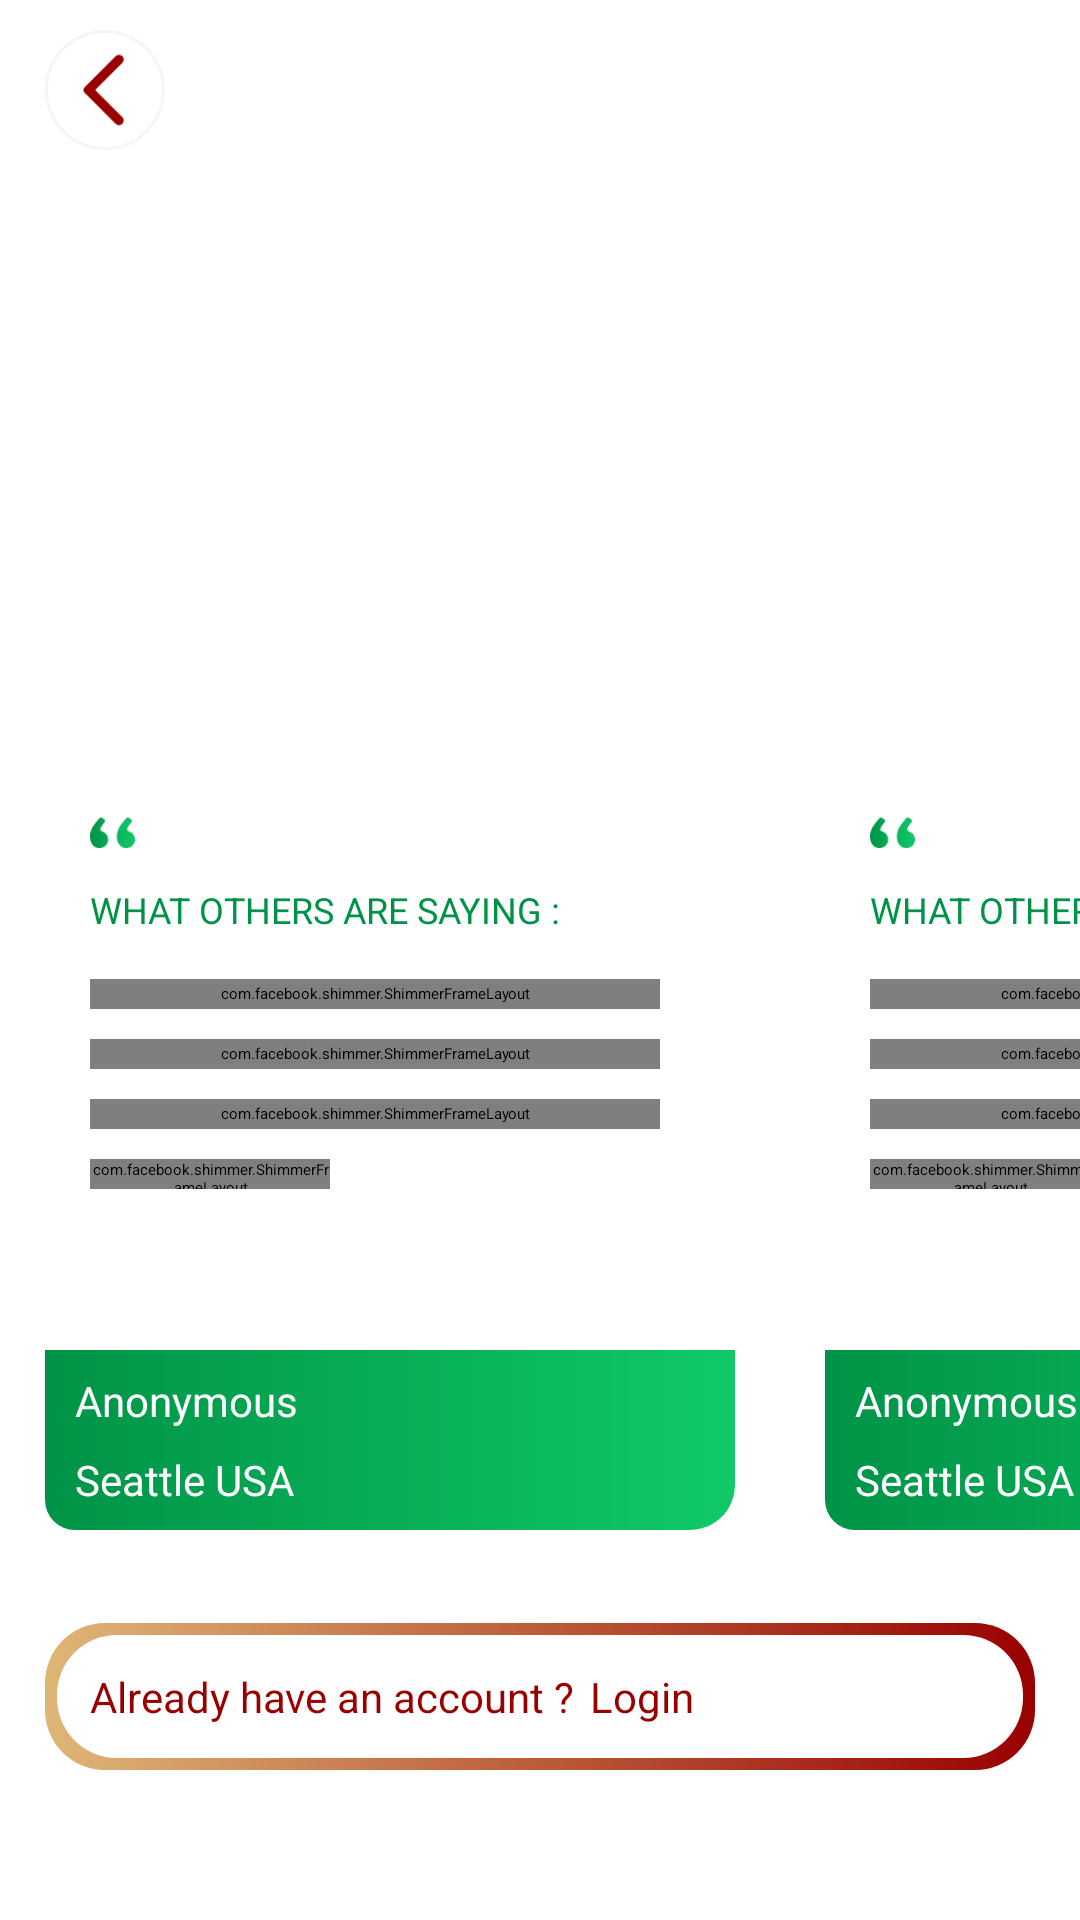

Here is an Android app screen rendered from its layout file. Give the layout XML and the strings, colors and styles it references.
<!-- AndroidManifest.xml: activity theme TransparentStatusBar -->
<!-- res/layout/activity_guest_mode.xml -->
<?xml version="1.0" encoding="utf-8"?>
<androidx.drawerlayout.widget.DrawerLayout xmlns:android="http://schemas.android.com/apk/res/android"
    xmlns:app="http://schemas.android.com/apk/res-auto"
    xmlns:tools="http://schemas.android.com/tools"
    android:layout_width="match_parent"
    android:layout_height="match_parent"
    tools:context=".ui.guest_mode.GuestModeActivity"
    android:id="@+id/drawer_layout"
    tools:openDrawer="start">

    <androidx.constraintlayout.widget.ConstraintLayout
        android:layout_width="match_parent"
        android:layout_height="match_parent">
        <include layout="@layout/toolbar_back" android:id="@+id/toolbar"/>

        <ScrollView
            android:layout_width="match_parent"
            android:layout_height="0dp"
            app:layout_constraintBottom_toBottomOf="parent"
            app:layout_constraintTop_toBottomOf="@id/toolbar">
            <androidx.constraintlayout.widget.ConstraintLayout
                android:layout_width="match_parent"
                android:layout_height="match_parent">

                <androidx.constraintlayout.widget.ConstraintLayout
                    android:layout_width="match_parent"
                    android:layout_height="450dp"
                    android:id="@+id/cl_rv_testimonial"
                    android:background="@drawable/discipleship_book"
                    app:layout_constraintTop_toTopOf="parent"
                    android:layout_marginBottom="20dp"
                    app:layout_constraintLeft_toLeftOf="parent"
                    app:layout_constraintRight_toRightOf="parent">
                    <TextView
                        android:layout_width="wrap_content"
                        android:layout_height="wrap_content"
                        android:visibility="gone"
                        android:id="@+id/tv_testimonial_error"
                        app:layout_constraintLeft_toLeftOf="parent"
                        app:layout_constraintRight_toRightOf="parent"
                        android:text="ERROR TEXT GET TESTIMONIAL"
                        android:gravity="center_horizontal"
                        style="@style/Font.Bold.14"
                        android:textColor="@color/red"
                        app:layout_constraintBottom_toBottomOf="parent"
                        android:layout_marginBottom="70dp"/>

                    <androidx.recyclerview.widget.RecyclerView
                        android:layout_width="match_parent"
                        android:visibility="gone"
                        android:layout_height="wrap_content"
                        android:id="@+id/rv_testimonial"
                        android:orientation="horizontal"
                        tools:listitem="@layout/item_testimonial"
                        app:layout_constraintBottom_toBottomOf="parent"
                        app:layoutManager="androidx.recyclerview.widget.LinearLayoutManager"
                        app:layout_constraintLeft_toLeftOf="parent"
                        app:layout_constraintRight_toRightOf="parent"/>
                    <HorizontalScrollView
                        android:layout_width="match_parent"
                        android:visibility="visible"
                        android:layout_height="wrap_content"
                        android:id="@+id/hsv_shimmer"
                        android:orientation="horizontal"
                        tools:listitem="@layout/item_testimonial_shimmer"
                        app:layout_constraintBottom_toBottomOf="parent"
                        app:layout_constraintLeft_toLeftOf="parent"
                        app:layout_constraintRight_toRightOf="parent">
                        <LinearLayout
                            android:layout_width="match_parent"
                            android:layout_height="wrap_content"
                            android:orientation="horizontal">
                            <include layout="@layout/item_testimonial_shimmer"/>
                            <include layout="@layout/item_testimonial_shimmer"/>
                            <include layout="@layout/item_testimonial_shimmer"/>
                        </LinearLayout>
                    </HorizontalScrollView>
                </androidx.constraintlayout.widget.ConstraintLayout>

                <androidx.constraintlayout.widget.ConstraintLayout
                    android:layout_width="match_parent"
                    android:layout_marginTop="20dp"
                    android:layout_marginHorizontal="15dp"
                    android:id="@+id/cl_browse_study"
                    app:layout_constraintTop_toBottomOf="@id/cl_rv_testimonial"
                    android:layout_height="200dp">

                    <ImageView
                        android:layout_width="match_parent"
                        android:layout_height="match_parent"
                        android:id="@+id/iv_browse_study"
                        android:src="@drawable/card_browse_studies"
                        android:scaleType="fitXY" />

                    <TextView
                        android:layout_width="wrap_content"
                        android:layout_height="0dp"
                        android:text="Browse"
                        android:id="@+id/tv_browse"
                        app:layout_constraintTop_toTopOf="parent"
                        app:layout_constraintLeft_toLeftOf="parent"
                        android:layout_marginLeft="@dimen/dimen_10dp"
                        android:textColor="@color/white"
                        style="@style/Font.Bold.24"
                        app:layout_constraintBottom_toTopOf="@id/tv_study"
                        android:gravity="bottom"/>

                    <TextView
                        android:layout_width="wrap_content"
                        android:layout_height="0dp"
                        android:text="Study"
                        android:id="@+id/tv_study"
                        android:gravity="top"
                        app:layout_constraintTop_toBottomOf="@id/tv_browse"
                        android:layout_marginLeft="@dimen/dimen_10dp"
                        app:layout_constraintBottom_toBottomOf="parent"
                        app:layout_constraintLeft_toLeftOf="parent"
                        android:textColor="@color/white"
                        style="@style/Font.Bold.24" />
                </androidx.constraintlayout.widget.ConstraintLayout>

                <androidx.constraintlayout.widget.ConstraintLayout
                    android:layout_width="match_parent"
                    android:layout_marginTop="20dp"
                    android:layout_marginHorizontal="15dp"
                    android:id="@+id/cl_about_bead"
                    app:layout_constraintTop_toBottomOf="@id/cl_browse_study"
                    app:layout_constraintBottom_toBottomOf="parent"
                    android:layout_marginBottom="80dp"
                    android:layout_height="200dp">

                    <ImageView
                        android:layout_width="match_parent"
                        android:layout_height="match_parent"
                        android:id="@+id/iv_about_bead"
                        android:src="@drawable/card_browse_studies"
                        android:scaleType="fitXY" />

                    <TextView
                        android:layout_width="wrap_content"
                        android:layout_height="0dp"
                        android:text="About"
                        android:id="@+id/tv_about"
                        app:layout_constraintTop_toTopOf="parent"
                        app:layout_constraintLeft_toLeftOf="parent"
                        android:textColor="@color/white"
                        style="@style/Font.Bold.24"
                        android:gravity="bottom"
                        app:layout_constraintBottom_toTopOf="@id/tv_bead"/>

                    <TextView
                        android:layout_width="wrap_content"
                        android:layout_height="0dp"
                        android:text="BeADiscipleship"
                        android:id="@+id/tv_bead"
                        app:layout_constraintLeft_toLeftOf="parent"
                        android:textColor="@color/white"
                        style="@style/Font.Bold.24"
                        android:gravity="top"
                        app:layout_constraintTop_toBottomOf="@id/tv_about"
                        app:layout_constraintBottom_toBottomOf="parent"/>
                </androidx.constraintlayout.widget.ConstraintLayout>
            </androidx.constraintlayout.widget.ConstraintLayout>
        </ScrollView>

        <LinearLayout
            android:layout_width="match_parent"
            android:layout_height="wrap_content"
            android:id="@+id/floating"
            android:layout_marginBottom="50dp"
            android:layout_marginHorizontal="15dp"
            app:layout_constraintBottom_toBottomOf="parent"
            android:paddingVertical="15dp"
            android:paddingHorizontal="15dp"
            android:orientation="horizontal"
            android:gravity="center_vertical"
            app:layout_constraintLeft_toLeftOf="parent"
            app:layout_constraintRight_toRightOf="parent"
            android:background="@drawable/outlined_gradient_red_20">
            <TextView
                android:layout_width="wrap_content"
                android:layout_height="wrap_content"
                android:text="Already have an account ?"
                style="@style/Font.Regular.14"
                android:textColor="@color/red"
                android:layout_marginRight="5dp"/>
            <TextView
                android:layout_width="wrap_content"
                android:layout_height="wrap_content"
                style="@style/Font.Bold.14"
                android:textColor="@color/red"
                android:text="Login"/>
        </LinearLayout>
    </androidx.constraintlayout.widget.ConstraintLayout>

    <com.google.android.material.navigation.NavigationView
        android:layout_width="wrap_content"
        android:layout_height="match_parent"
        android:layout_gravity="start"
        android:id="@+id/nav_view">
        <include layout="@layout/navigation_view_layout" android:id="@id/nav_view_layout"/>
    </com.google.android.material.navigation.NavigationView>

</androidx.drawerlayout.widget.DrawerLayout>
<!-- res/layout/toolbar_back.xml (included above) -->
<?xml version="1.0" encoding="utf-8"?>
<RelativeLayout xmlns:android="http://schemas.android.com/apk/res/android"
    xmlns:app="http://schemas.android.com/apk/res-auto"
    android:id="@+id/toolbar"
    android:layout_width="match_parent"
    android:layout_height="wrap_content">

    <androidx.constraintlayout.widget.ConstraintLayout
        android:layout_width="match_parent"
        android:layout_height="wrap_content"
        android:paddingVertical="@dimen/dimen_10dp"
        android:paddingHorizontal="@dimen/dimen_15dp">

        <ImageView
            android:id="@+id/iv_toolbar"
            android:layout_width="40dp"
            android:layout_height="40dp"
            android:padding="@dimen/dimen_5dp"
            android:background="@drawable/light_grey_circle_border"
            app:layout_constraintTop_toTopOf="parent"
            app:layout_constraintLeft_toLeftOf="parent"
            app:layout_constraintBottom_toBottomOf="parent"
            android:src="@drawable/ic_back_red"/>

    </androidx.constraintlayout.widget.ConstraintLayout>

</RelativeLayout>
<!-- res/layout/item_testimonial.xml (included above) -->
<?xml version="1.0" encoding="utf-8"?>
<RelativeLayout xmlns:android="http://schemas.android.com/apk/res/android"
    android:layout_width="wrap_content"
    android:layout_height="wrap_content"
    android:layout_marginHorizontal="@dimen/dimen_5dp"
    xmlns:app="http://schemas.android.com/apk/res-auto">

    <androidx.constraintlayout.widget.ConstraintLayout
        android:layout_width="230dp"
        android:layout_height="260dp"
        android:id="@+id/top_layout"
        android:layout_marginHorizontal="10dp"
        app:layout_constraintTop_toTopOf="parent"
        app:layout_constraintLeft_toLeftOf="parent"
        app:layout_constraintRight_toRightOf="parent"
        android:background="@drawable/white_top_rounded_10">
        <ImageView
            android:layout_width="15dp"
            android:layout_height="15dp"
            android:id="@+id/iv_quotes"
            android:layout_marginTop="20dp"
            android:layout_marginLeft="15dp"
            android:src="@drawable/quotes_green"
            app:layout_constraintTop_toTopOf="parent"
            app:layout_constraintLeft_toLeftOf="parent"/>
        <TextView
            android:layout_width="wrap_content"
            android:layout_height="wrap_content"
            android:layout_marginLeft="15dp"
            android:layout_marginTop="10dp"
            style="@style/Font.Regular.12"
            android:textColor="@color/dark_green"
            android:id="@+id/title"
            android:text="WHAT OTHERS ARE SAYING :"
            app:layout_constraintTop_toBottomOf="@id/iv_quotes"
            app:layout_constraintLeft_toLeftOf="parent"/>

        <TextView
            android:layout_width="match_parent"
            android:layout_height="0dp"
            android:id="@+id/tv_quotes"
            android:text="I am exceptionally pleased with the very real sense of being in a small group of friends, reasoning and praying together"
            app:layout_constraintTop_toBottomOf="@id/title"
            android:layout_marginTop="10dp"
            style="@style/Font.Regular.14"
            app:layout_constraintBottom_toTopOf="@id/bottom_layout"
            android:layout_marginHorizontal="15dp"/>

        <androidx.constraintlayout.widget.ConstraintLayout
            android:layout_width="match_parent"
            android:layout_height="60dp"
            android:id="@+id/bottom_layout"
            android:paddingHorizontal="10dp"
            android:background="@drawable/gradient_green_bottom_rounded_10"
            app:layout_constraintBottom_toBottomOf="parent"
            app:layout_constraintLeft_toLeftOf="parent"
            app:layout_constraintRight_toRightOf="parent">
            <TextView
                android:layout_width="match_parent"
                android:layout_height="wrap_content"
                android:id="@+id/tv_name"
                app:layout_constraintTop_toTopOf="parent"
                app:layout_constraintBottom_toTopOf="@id/tv_location"
                app:layout_constraintLeft_toLeftOf="parent"
                style="@style/Font.Bold.12"
                android:textColor="@color/white"
                android:text="Jacob Gates"/>
            <TextView
                android:layout_width="match_parent"
                android:layout_height="wrap_content"
                android:id="@+id/tv_location"
                android:text="Seattle USA"
                style="@style/Font.Regular.14"
                android:textColor="@color/white"
                app:layout_constraintBottom_toBottomOf="parent"
                app:layout_constraintLeft_toLeftOf="parent"
                app:layout_constraintTop_toBottomOf="@id/tv_name"/>
        </androidx.constraintlayout.widget.ConstraintLayout>

    </androidx.constraintlayout.widget.ConstraintLayout>
</RelativeLayout>
<!-- res/layout/item_testimonial_shimmer.xml (included above) -->
<?xml version="1.0" encoding="utf-8"?>
<RelativeLayout xmlns:android="http://schemas.android.com/apk/res/android"
    android:layout_width="wrap_content"
    android:layout_height="wrap_content"
    android:layout_marginHorizontal="@dimen/dimen_5dp"
    xmlns:app="http://schemas.android.com/apk/res-auto"
    xmlns:shimmer="http://schemas.android.com/apk/res-auto">

    <androidx.constraintlayout.widget.ConstraintLayout
        android:layout_width="230dp"
        android:layout_height="260dp"
        android:id="@+id/top_layout"
        android:layout_marginHorizontal="10dp"
        app:layout_constraintTop_toTopOf="parent"
        app:layout_constraintLeft_toLeftOf="parent"
        app:layout_constraintRight_toRightOf="parent"
        android:background="@drawable/white_top_rounded_10">
        <ImageView
            android:layout_width="15dp"
            android:layout_height="15dp"
            android:id="@+id/iv_quotes"
            android:layout_marginTop="20dp"
            android:layout_marginLeft="15dp"
            android:src="@drawable/quotes_green"
            app:layout_constraintTop_toTopOf="parent"
            app:layout_constraintLeft_toLeftOf="parent"/>
        <TextView
            android:layout_width="wrap_content"
            android:layout_height="wrap_content"
            android:layout_marginLeft="15dp"
            android:layout_marginTop="10dp"
            style="@style/Font.Regular.12"
            android:textColor="@color/dark_green"
            android:id="@+id/title"
            android:text="WHAT OTHERS ARE SAYING :"
            app:layout_constraintTop_toBottomOf="@id/iv_quotes"
            app:layout_constraintLeft_toLeftOf="parent"/>

        <LinearLayout
            android:layout_width="match_parent"
            android:layout_height="0dp"
            app:layout_constraintTop_toBottomOf="@id/title"
            android:layout_marginTop="10dp"
            app:layout_constraintBottom_toTopOf="@id/bottom_layout"
            android:layout_marginHorizontal="15dp"
            android:orientation="vertical">
            <com.facebook.shimmer.ShimmerFrameLayout
                android:layout_width="match_parent"
                android:layout_height="10dp"
                android:layout_marginRight="@dimen/dimen_10dp"
                app:shimmer_colored="true"
                android:layout_marginVertical="@dimen/dimen_5dp"
                android:background="@color/red"
                app:shimmer_base_color="@color/grey"
                app:shimmer_highlight_color="@color/white"/>
            <com.facebook.shimmer.ShimmerFrameLayout
                android:layout_width="match_parent"
                android:layout_height="10dp"
                android:layout_marginRight="@dimen/dimen_10dp"
                android:background="@color/red"
                app:shimmer_colored="true"
                android:layout_marginVertical="@dimen/dimen_5dp"
                app:shimmer_base_color="@color/grey"
                app:shimmer_highlight_color="@color/white"/>
            <com.facebook.shimmer.ShimmerFrameLayout
                android:layout_width="match_parent"
                android:layout_height="10dp"
                android:layout_marginRight="@dimen/dimen_10dp"
                android:background="@color/red"
                app:shimmer_colored="true"
                android:layout_marginVertical="@dimen/dimen_5dp"
                app:shimmer_base_color="@color/grey"
                app:shimmer_highlight_color="@color/white"/>
            <com.facebook.shimmer.ShimmerFrameLayout
                android:layout_width="80dp"
                android:layout_height="10dp"
                android:layout_marginRight="@dimen/dimen_10dp"
                android:layout_marginVertical="@dimen/dimen_5dp"
                android:background="@color/red"
                app:shimmer_colored="true"
                app:shimmer_base_color="@color/grey"
                app:shimmer_highlight_color="@color/white"/>
        </LinearLayout>

        <androidx.constraintlayout.widget.ConstraintLayout
            android:layout_width="match_parent"
            android:layout_height="60dp"
            android:id="@+id/bottom_layout"
            android:paddingHorizontal="10dp"
            android:background="@drawable/gradient_green_bottom_rounded_10"
            app:layout_constraintBottom_toBottomOf="parent"
            app:layout_constraintLeft_toLeftOf="parent"
            app:layout_constraintRight_toRightOf="parent">
            <TextView
                android:layout_width="match_parent"
                android:layout_height="wrap_content"
                android:id="@+id/tv_name"
                app:layout_constraintTop_toTopOf="parent"
                app:layout_constraintBottom_toTopOf="@id/tv_location"
                app:layout_constraintLeft_toLeftOf="parent"
                style="@style/Font.Bold.14"
                android:textColor="@color/white"
                android:text="Anonymous"/>
            <TextView
                android:layout_width="match_parent"
                android:layout_height="wrap_content"
                android:id="@+id/tv_location"
                android:text="Seattle USA"
                style="@style/Font.Regular.14"
                android:textColor="@color/white"
                app:layout_constraintBottom_toBottomOf="parent"
                app:layout_constraintLeft_toLeftOf="parent"
                app:layout_constraintTop_toBottomOf="@id/tv_name"/>
        </androidx.constraintlayout.widget.ConstraintLayout>

    </androidx.constraintlayout.widget.ConstraintLayout>
</RelativeLayout>
<!-- res/layout/navigation_view_layout.xml (included above) -->
<?xml version="1.0" encoding="utf-8"?>
<androidx.constraintlayout.widget.ConstraintLayout xmlns:android="http://schemas.android.com/apk/res/android"
    android:layout_width="match_parent"
    android:layout_height="match_parent"
    xmlns:app="http://schemas.android.com/apk/res-auto">

    <LinearLayout
        android:layout_width="match_parent"
        android:layout_height="wrap_content"
        app:layout_constraintLeft_toLeftOf="parent"
        app:layout_constraintRight_toRightOf="parent"
        app:layout_constraintTop_toTopOf="parent"
        android:id="@+id/ll_menu_layout"
        android:paddingHorizontal="@dimen/dimen_15dp"
        android:paddingTop="?actionBarSize"
        android:orientation="vertical">
        <TextView
            android:layout_width="match_parent"
            android:layout_height="wrap_content"
            android:text="ACCOUNT"
            style="@style/Font.Bold.16"
            android:textColor="@color/medium_grey"/>
        <LinearLayout
            android:layout_width="match_parent"
            android:layout_height="wrap_content"
            android:orientation="horizontal">
            <ImageView
                android:layout_width="@dimen/dimen_35dp"
                android:layout_height="@dimen/dimen_35dp"
                android:src="@drawable/ic_person"/>
            <TextView
                android:layout_width="wrap_content"
                android:layout_height="wrap_content"
                android:text="My Profile"
                android:layout_marginLeft="@dimen/dimen_10dp"
                style="@style/Font.Regular.16"
                android:layout_gravity="center_vertical"
                android:textColor="@color/black_grey"/>
        </LinearLayout>

        <TextView
            android:layout_width="match_parent"
            android:layout_height="wrap_content"
            android:text="ACCOUNT"
            style="@style/Font.Bold.16"
            android:layout_marginTop="@dimen/dimen_15dp"
            android:textColor="@color/medium_grey"/>

        <LinearLayout
            android:layout_width="match_parent"
            android:layout_height="wrap_content"
            android:orientation="horizontal"
            android:id="@+id/ll_setting"
            android:layout_marginTop="@dimen/dimen_15dp">
            <ImageView
                android:layout_width="@dimen/dimen_35dp"
                android:layout_height="@dimen/dimen_35dp"
                android:src="@drawable/ic_setting"
                android:tint="@color/grey"/>
            <TextView
                android:layout_width="wrap_content"
                android:layout_height="wrap_content"
                android:text="Settings"
                android:layout_marginLeft="@dimen/dimen_10dp"
                style="@style/Font.Regular.16"
                android:layout_gravity="center_vertical"
                android:textColor="@color/black_grey"/>
        </LinearLayout>


        <android.widget.Button
            android:layout_width="wrap_content"
            android:layout_height="wrap_content"
            android:id="@+id/btn_login"
            android:text="Logout"
            android:background="@drawable/white_red_border_5_corner_30"
            style="@style/Font.Bold.14"
            android:layout_marginTop="@dimen/dimen_10dp"
            android:textColor="@color/red"/>
    </LinearLayout>

</androidx.constraintlayout.widget.ConstraintLayout>
<!-- resources referenced by this layout -->
<resources>
  <color name="black_grey">#FF333333</color>
  <color name="dark_green">#FF009347</color>
  <color name="grey">#FFE0E3E4</color>
  <color name="medium_grey">#FF919297</color>
  <color name="red">#FF980100</color>
  <color name="white">#FFFFFFFF</color>
  <dimen name="dimen_10dp">10dp</dimen>
  <dimen name="dimen_15dp">15dp</dimen>
  <dimen name="dimen_35dp">35dp</dimen>
  <dimen name="dimen_5dp">5dp</dimen>
  <!-- drawable gradient_green_bottom_rounded_10 (drawable-v24) -->
  <?xml version="1.0" encoding="utf-8"?>
  <shape xmlns:android="http://schemas.android.com/apk/res/android"
      android:shape="rectangle">
      <corners android:bottomLeftRadius="10dp" android:bottomRightRadius="15dp"/>
      <solid android:color="@color/dark_green"/>
      <gradient android:angle="0"
          android:startColor="@color/dark_green"
          android:endColor="#FF10C968"
          android:type="linear"/>
  </shape>
  <!-- drawable ic_back_red (drawable-v24) -->
  <vector android:height="24dp" android:tint="#980100"
      android:viewportHeight="24" android:viewportWidth="24"
      android:width="24dp" xmlns:android="http://schemas.android.com/apk/res/android">
      <path android:fillColor="@android:color/white" android:pathData="M16.62,2.99c-0.49,-0.49 -1.28,-0.49 -1.77,0L6.54,11.3c-0.39,0.39 -0.39,1.02 0,1.41l8.31,8.31c0.49,0.49 1.28,0.49 1.77,0s0.49,-1.28 0,-1.77L9.38,12l7.25,-7.25c0.48,-0.48 0.48,-1.28 -0.01,-1.76z"/>
  </vector>
  <!-- drawable ic_person: png bitmap (drawable, 2150 bytes) -->
  <!-- drawable light_grey_circle_border (drawable) -->
  <?xml version="1.0" encoding="utf-8"?>
  <shape xmlns:android="http://schemas.android.com/apk/res/android"
      android:shape="oval">
      <solid android:color="@color/white"/>
      <stroke android:width="1dp" android:color="@color/light_grey2"/>
      <padding android:bottom="5dp" android:top="5dp" android:right="5dp" android:left="5dp"/>
  </shape>
  <!-- drawable outlined_gradient_red_20 (drawable-v24) -->
  <?xml version="1.0" encoding="utf-8"?>
  <layer-list xmlns:android="http://schemas.android.com/apk/res/android">
      <item>
          <shape android:shape="rectangle">
              <solid android:color="@color/red"/>
              <corners android:radius="20dp"/>
              <gradient
                  android:startColor="#DFB676"
                  android:endColor="@color/red"
                  android:type="linear"/>
          </shape>
      </item>
      <item android:top="4dp" android:left="4dp" android:right="4dp" android:bottom="4dp">
          <shape android:shape="rectangle">
              <solid android:color="@color/white"/>
              <corners android:radius="20dp"/>
          </shape>
      </item>
  </layer-list>
  <!-- drawable white_red_border_5_corner_30 (drawable) -->
  <?xml version="1.0" encoding="utf-8"?>
  <shape xmlns:android="http://schemas.android.com/apk/res/android"
      android:shape="rectangle">
      <solid android:color="@color/white"/>
      <stroke android:width="2dp" android:color="@color/red"/>
      <corners android:radius="30dp"/>
  </shape>
  <style name="Font.Bold.12">
          <item name="android:textSize">@dimen/text_12sp</item>
      </style>
  <style name="Font.Bold.14">
          <item name="android:textSize">@dimen/text_14sp</item>
      </style>
  <style name="Font.Bold.16">
          <item name="android:textSize">@dimen/text_16sp</item>
      </style>
  <style name="Font.Bold.24">
          <item name="android:textSize">@dimen/text_24sp</item>
      </style>
  <style name="Font.Regular.12">
          <item name="android:textSize">@dimen/text_12sp</item>
      </style>
  <style name="Font.Regular.14">
          <item name="android:textSize">@dimen/text_14sp</item>
      </style>
  <style name="Font.Regular.16">
          <item name="android:textSize">@dimen/text_16sp</item>
      </style>
  <color name="light_grey2">#FFF4F5F5</color>
  <dimen name="text_12sp">12sp</dimen>
  <dimen name="text_14sp">14sp</dimen>
  <dimen name="text_16sp">16sp</dimen>
  <dimen name="text_24sp">24sp</dimen>
</resources>
